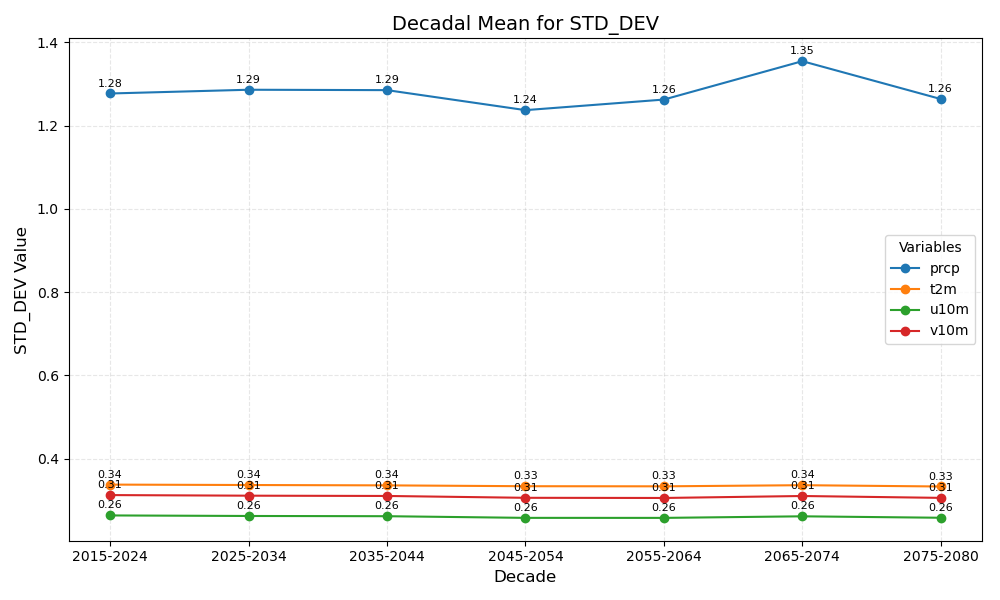

Data behind this chart, as committed beside it:
year_bin	prcp	t2m	u10m	v10m
2015-2024	1.28	0.34	0.26	0.31
2025-2034	1.29	0.34	0.26	0.31
2035-2044	1.29	0.34	0.26	0.31
2045-2054	1.24	0.33	0.26	0.31
2055-2064	1.26	0.33	0.26	0.31
2065-2074	1.35	0.34	0.26	0.31
2075-2080	1.26	0.33	0.26	0.31
